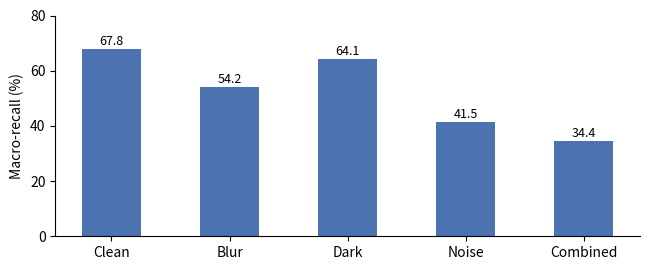

Python code for this plot: (Note: this script raises an exception after producing the figure.)
"""
Bar chart for the URTC sideways paper: SmolVLM2-2.2B macro-recall across all
five conditions (clean + 4 degraded). I-JEPA is reported separately in a
matched clean-vs-noise table in the paper rather than mixed into this chart,
since I-JEPA was only evaluated under two of the five conditions.
"""
import matplotlib
matplotlib.use("Agg")
import matplotlib.pyplot as plt
import numpy as np

conditions = ["Clean", "Blur", "Dark", "Noise", "Combined"]
smolvlm = [67.8, 54.2, 64.1, 41.5, 34.4]

x = np.arange(len(conditions))
width = 0.5

fig, ax = plt.subplots(figsize=(6.6, 2.8))

bars = ax.bar(x, smolvlm, width, color="#4C72B0")
for xi, yi in zip(x, smolvlm):
    ax.text(xi, yi + 1.5, f"{yi:.1f}", ha="center", fontsize=9)

ax.set_ylabel("Macro-recall (%)")
ax.set_xticks(x)
ax.set_xticklabels(conditions)
ax.set_ylim(0, 80)
ax.spines["top"].set_visible(False)
ax.spines["right"].set_visible(False)
fig.tight_layout()
fig.savefig("overleaf_urtc/figures/robustness_bars.png", dpi=300)
fig.savefig("overleaf_urtc/figures/robustness_bars.pdf")
print("saved")
